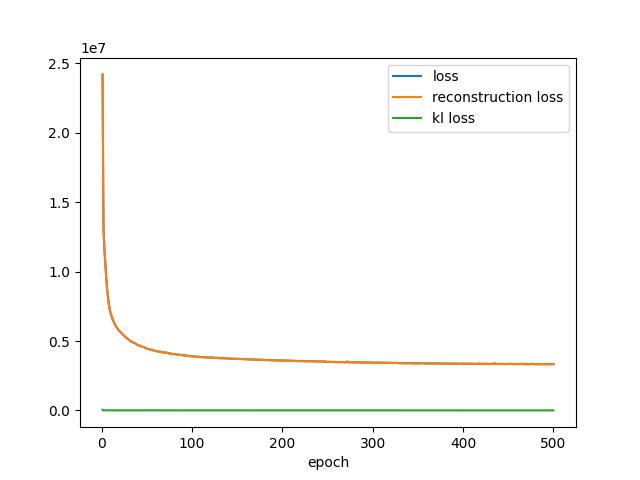

Data behind this chart, as committed beside it:
, loss, reconstruction_loss, kl_loss
0, 24201252, 24155536, 45711
1, 13174231, 13167388, 6844
2, 11685661, 11675413, 10251
3, 10598842, 10590049, 8793
4, 9617394, 9610488, 6907
5, 8774951, 8768960, 5987
6, 8138488, 8133076, 5412
7, 7657337, 7652118, 5219
8, 7270724, 7265228, 5498
9, 6988866, 6983358, 5509
10, 6774553, 6769218, 5333
11, 6598589, 6593434, 5156
12, 6438183, 6433245, 4940
13, 6284598, 6279771, 4827
14, 6157304, 6152589, 4717
15, 6040486, 6035826, 4659
16, 5965881, 5961391, 4491
17, 5834156, 5829620, 4537
18, 5759847, 5755306, 4541
19, 5700463, 5695867, 4596
20, 5624684, 5620051, 4633
21, 5570838, 5566166, 4671
22, 5503310, 5498595, 4716
23, 5447608, 5442782, 4828
24, 5382370, 5377490, 4878
25, 5309894, 5304908, 4986
26, 5250544, 5245412, 5132
27, 5205714, 5200525, 5189
28, 5151738, 5146475, 5263
29, 5092888, 5087500, 5387
30, 5043206, 5037794, 5412
31, 4993554, 4988105, 5448
32, 4954134, 4948588, 5546
33, 4923372, 4917830, 5543
34, 4886064, 4880426, 5639
35, 4856100, 4850444, 5655
36, 4848754, 4843136, 5619
37, 4786780, 4781012, 5769
38, 4755399, 4749544, 5855
39, 4719443, 4713504, 5940
40, 4683474, 4677369, 6107
41, 4666128, 4659963, 6164
42, 4639139, 4632970, 6168
43, 4610804, 4604482, 6319
44, 4583154, 4576760, 6396
45, 4581157, 4574790, 6367
46, 4556839, 4550509, 6330
47, 4518513, 4512022, 6491
48, 4494853, 4488320, 6533
49, 4446612, 4440054, 6558
50, 4431986, 4425406, 6580
51, 4430257, 4423834, 6425
52, 4396067, 4389591, 6476
53, 4399673, 4393283, 6390
54, 4365144, 4358720, 6424
55, 4352958, 4346580, 6377
56, 4327336, 4320970, 6365
57, 4320020, 4313720, 6302
58, 4293123, 4286804, 6318
59, 4284780, 4278501, 6279
... 440 more rows
